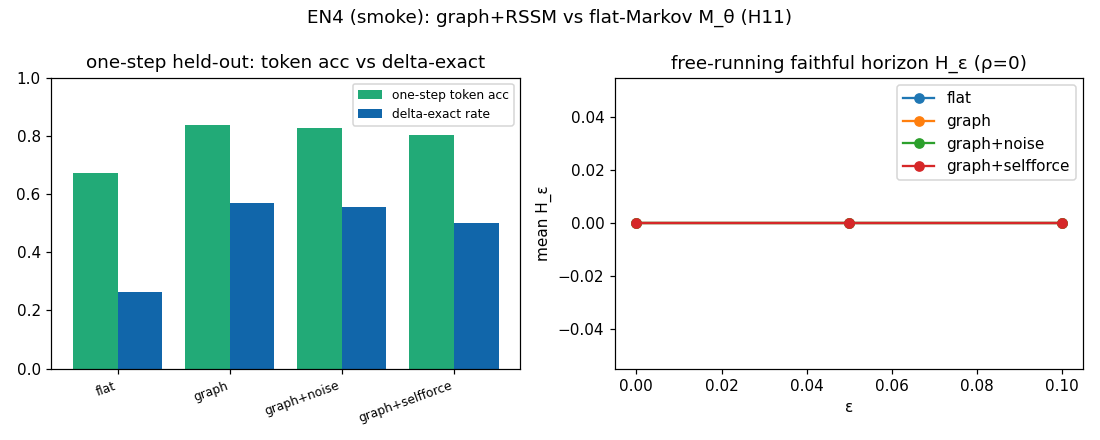

The data file committed next to this chart (first rows):
arm, onestep_acc, delta_exact, h@0.0, h@0.05, h@0.1
flat, 0.6731, 0.2639, 0.000000, 0.000000, 0.000000
graph, 0.8382, 0.5694, 0.000000, 0.000000, 0.000000
graph+noise, 0.8285, 0.5556, 0.000000, 0.000000, 0.000000
graph+selfforce, 0.8026, 0.5, 0.000000, 0.000000, 0.000000
